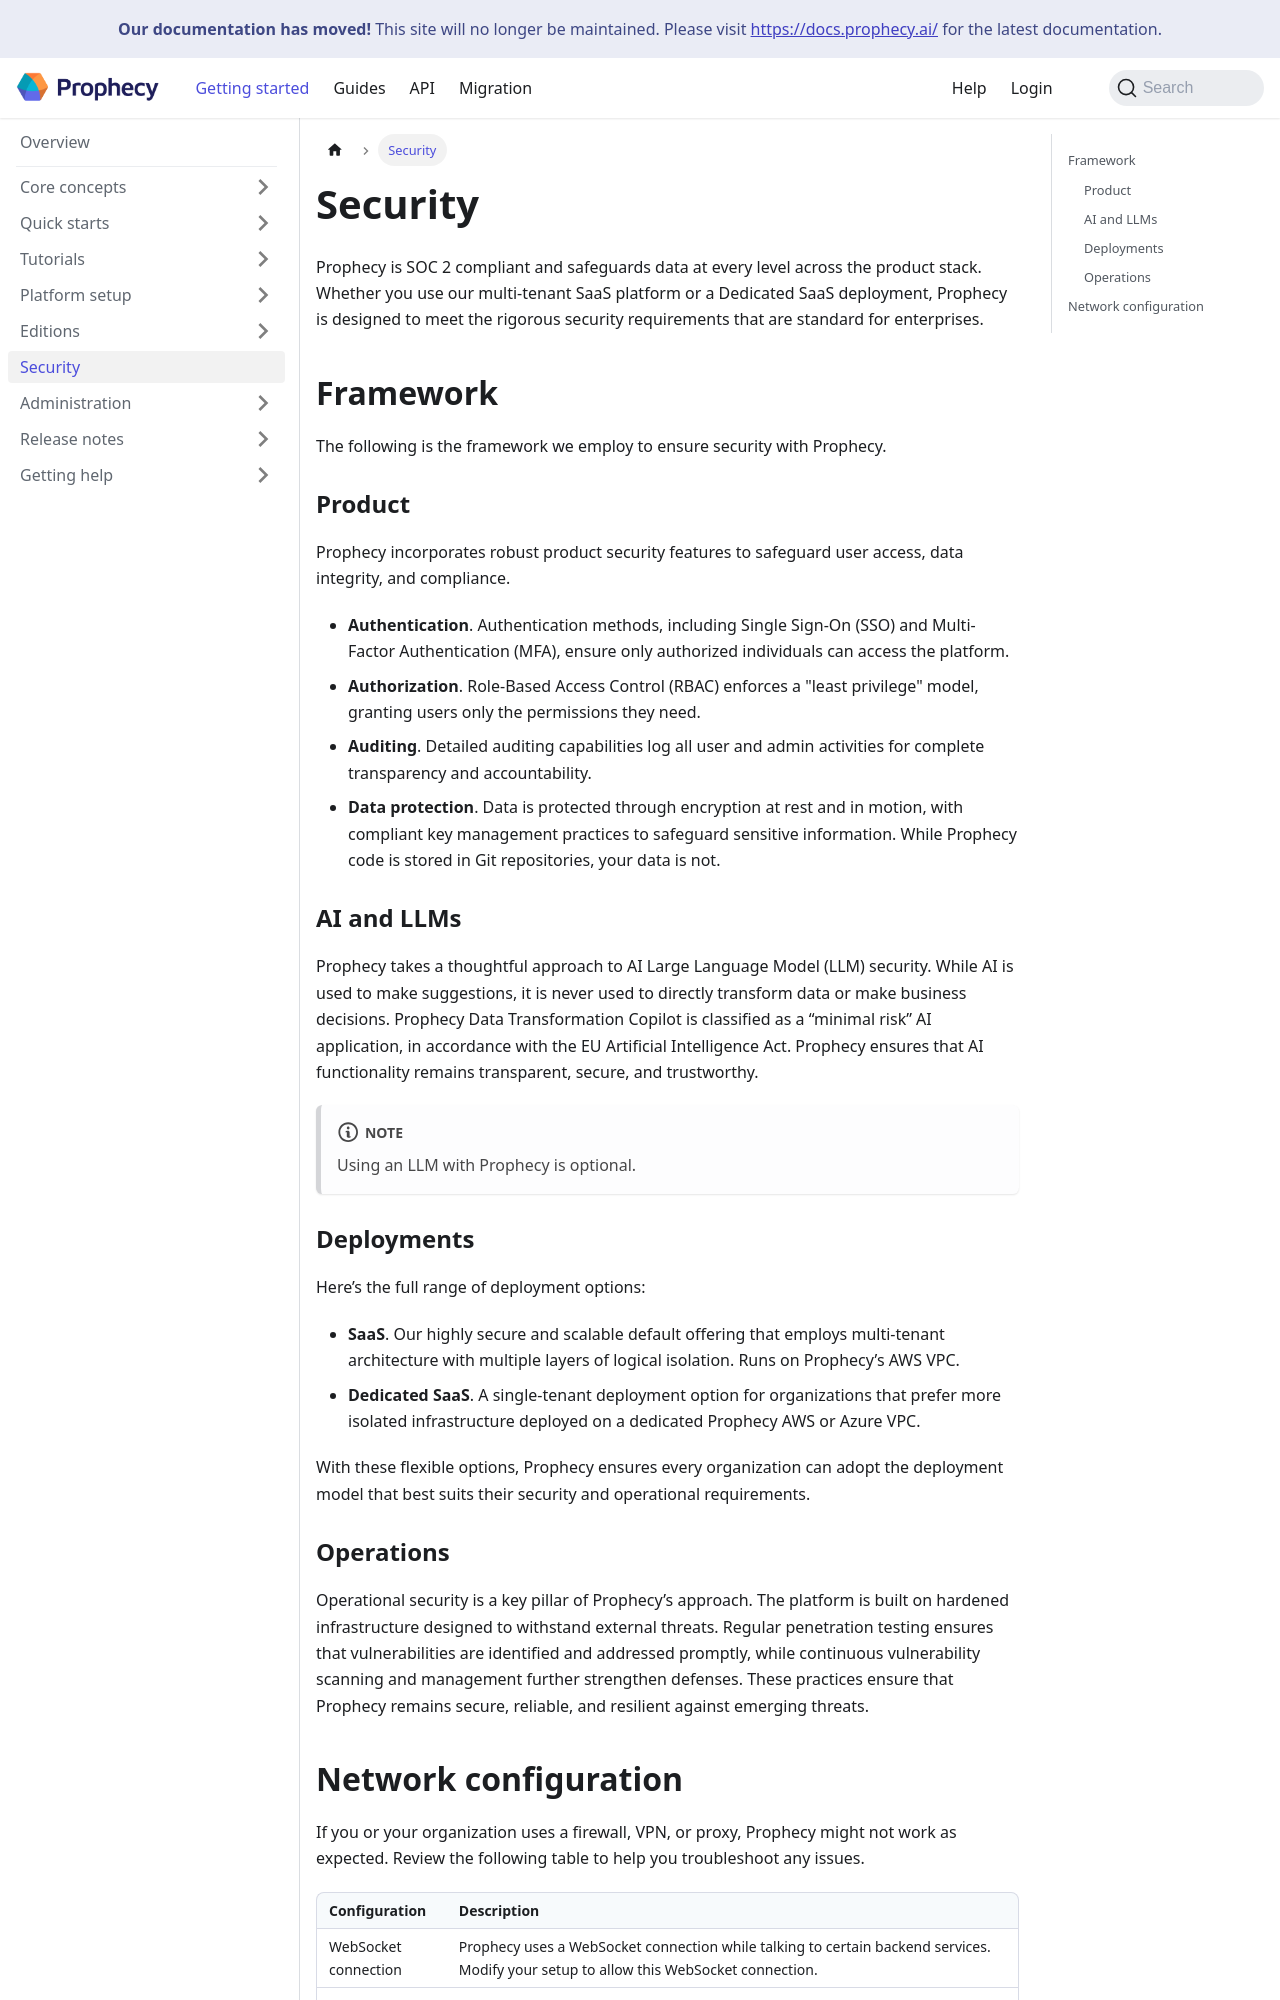

repository: SimpleDataLabsInc/prophecy-docs · page: administration/security/index.html · generator: docusaurus

---
title: Security
id: security
description: Learn about Prophecy's security practices
tags:
  - security
  - network
---

Prophecy is SOC 2 compliant and safeguards data at every level across the product stack. Whether you use our multi-tenant SaaS platform or a Dedicated SaaS deployment, Prophecy is designed to meet the rigorous security requirements that are standard for enterprises.

## Framework

The following is the framework we employ to ensure security with Prophecy.

### Product

Prophecy incorporates robust product security features to safeguard user access, data integrity, and compliance.

- **Authentication**. Authentication methods, including Single Sign-On (SSO) and Multi-Factor Authentication (MFA), ensure only authorized individuals can access the platform.
- **Authorization**. Role-Based Access Control (RBAC) enforces a "least privilege" model, granting users only the permissions they need.
- **Auditing**. Detailed auditing capabilities log all user and admin activities for complete transparency and accountability.
- **Data protection**. Data is protected through encryption at rest and in motion, with compliant key management practices to safeguard sensitive information. While Prophecy code is stored in Git repositories, your data is not.

### AI and LLMs

Prophecy takes a thoughtful approach to AI Large Language Model (LLM) security. While AI is used to make suggestions, it is never used to directly transform data or make business decisions. Prophecy Data Transformation Copilot is classified as a “minimal risk” AI application, in accordance with the EU Artificial Intelligence Act. Prophecy ensures that AI functionality remains transparent, secure, and trustworthy.

:::note
Using an LLM with Prophecy is optional.
:::

### Deployments

Here’s the full range of deployment options:

- **SaaS**. Our highly secure and scalable default offering that employs multi-tenant architecture with multiple layers of logical isolation. Runs on Prophecy’s AWS VPC.
- **Dedicated SaaS**. A single-tenant deployment option for organizations that prefer more isolated infrastructure deployed on a dedicated Prophecy AWS or Azure VPC.

With these flexible options, Prophecy ensures every organization can adopt the deployment model that best suits their security and operational requirements.

### Operations

Operational security is a key pillar of Prophecy’s approach. The platform is built on hardened infrastructure designed to withstand external threats. Regular penetration testing ensures that vulnerabilities are identified and addressed promptly, while continuous vulnerability scanning and management further strengthen defenses. These practices ensure that Prophecy remains secure, reliable, and resilient against emerging threats.
